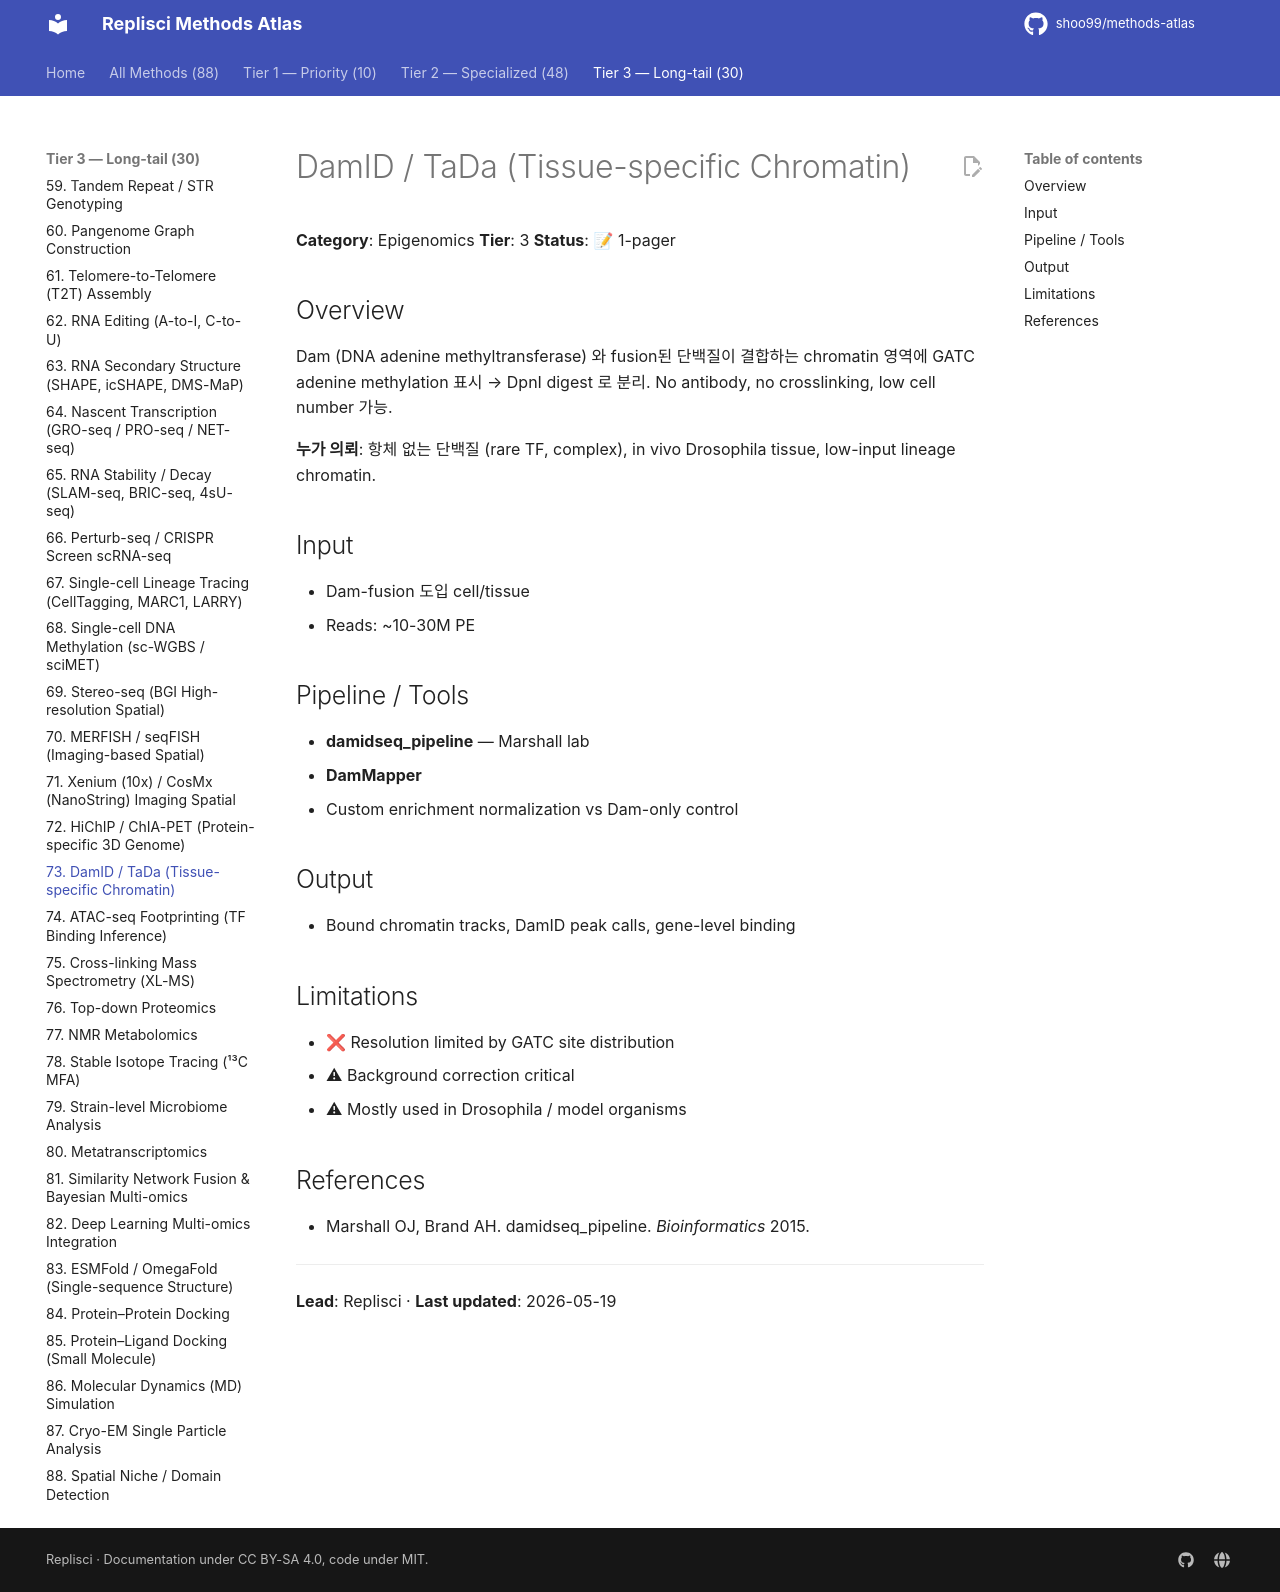

repository: shoo99/methods-atlas · page: methods/73-damid-tada/index.html · generator: mkdocs

# DamID / TaDa (Tissue-specific Chromatin)

**Category**: Epigenomics
**Tier**: 3
**Status**: 📝 1-pager

## Overview

Dam (DNA adenine methyltransferase) 와 fusion된 단백질이 결합하는 chromatin 영역에 GATC adenine methylation 표시 → DpnI digest 로 분리. No antibody, no crosslinking, low cell number 가능.

**누가 의뢰**: 항체 없는 단백질 (rare TF, complex), in vivo Drosophila tissue, low-input lineage chromatin.

## Input

- Dam-fusion 도입 cell/tissue
- Reads: ~10-30M PE

## Pipeline / Tools

- **damidseq_pipeline** — Marshall lab
- **DamMapper**
- Custom enrichment normalization vs Dam-only control

## Output

- Bound chromatin tracks, DamID peak calls, gene-level binding

## Limitations

- ❌ Resolution limited by GATC site distribution
- ⚠ Background correction critical
- ⚠ Mostly used in Drosophila / model organisms

## References

- Marshall OJ, Brand AH. damidseq_pipeline. *Bioinformatics* 2015.

---

**Lead**: Replisci · **Last updated**: 2026-05-19
